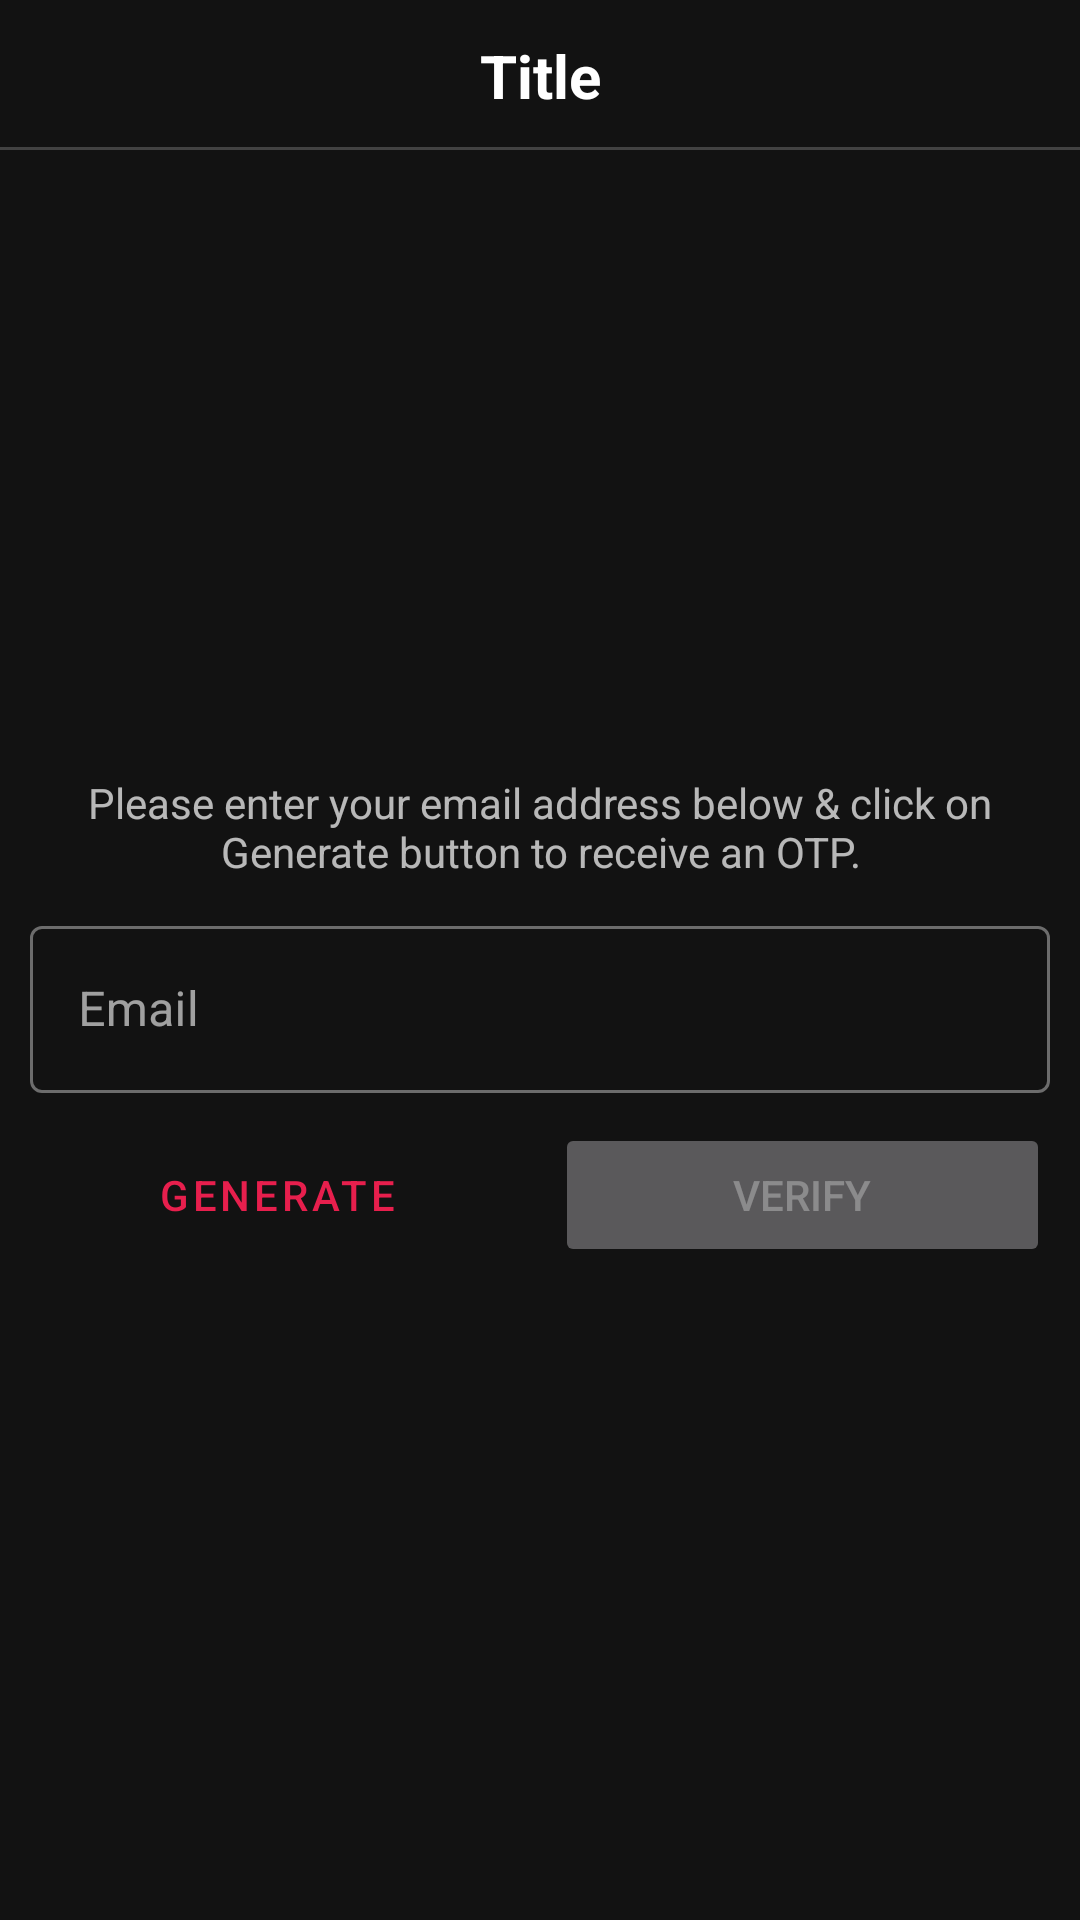

Reconstruct the res/layout file that produces this screen, plus the resources it refers to.
<!-- AndroidManifest.xml: application theme AppTheme -->
<!-- res/layout/activity_email_login.xml -->
<?xml version="1.0" encoding="utf-8"?>
<androidx.constraintlayout.widget.ConstraintLayout xmlns:android="http://schemas.android.com/apk/res/android"
    xmlns:app="http://schemas.android.com/apk/res-auto"
    xmlns:tools="http://schemas.android.com/tools"
    android:layout_width="match_parent"
    android:layout_height="match_parent"
    android:orientation="vertical">

    <include layout="@layout/partial_header" />

    <LinearLayout
        android:layout_width="match_parent"
        android:layout_height="wrap_content"
        android:orientation="vertical"
        android:padding="10dp"
        app:layout_constraintTop_toBottomOf="@id/header"
        app:layout_constraintBottom_toBottomOf="parent">

        <TextView
            android:layout_width="match_parent"
            android:layout_height="wrap_content"
            android:layout_marginBottom="10dp"
            android:text="@string/login_email_description"
            android:textAlignment="center" />

        <com.google.android.material.textfield.TextInputLayout
            android:id="@+id/name"
            android:layout_width="match_parent"
            android:layout_height="wrap_content"
            android:layout_marginBottom="10dp"
            android:hint="@string/name_label"
            android:visibility="gone"
            tools:visibility="visible"
            style="@style/Widget.MaterialComponents.TextInputLayout.OutlinedBox">

            <com.google.android.material.textfield.TextInputEditText
                android:layout_width="match_parent"
                android:layout_height="wrap_content"
                android:importantForAutofill="no"
                android:inputType="textPersonName"
                android:singleLine="true" />

        </com.google.android.material.textfield.TextInputLayout>

        <com.google.android.material.textfield.TextInputLayout
            android:id="@+id/email"
            android:layout_width="match_parent"
            android:layout_height="wrap_content"
            android:layout_marginBottom="10dp"
            android:hint="@string/email_label"
            style="@style/Widget.MaterialComponents.TextInputLayout.OutlinedBox">

            <com.google.android.material.textfield.TextInputEditText
                android:layout_width="match_parent"
                android:layout_height="wrap_content"
                android:importantForAutofill="no"
                android:inputType="textEmailAddress"
                android:singleLine="true" />

        </com.google.android.material.textfield.TextInputLayout>

        <com.google.android.material.textfield.TextInputLayout
            android:id="@+id/otp"
            android:layout_width="match_parent"
            android:layout_height="wrap_content"
            android:layout_marginBottom="10dp"
            android:hint="@string/otp_label_field"
            android:visibility="gone"
            tools:visibility="visible"
            style="@style/Widget.MaterialComponents.TextInputLayout.OutlinedBox">

            <com.google.android.material.textfield.TextInputEditText
                android:layout_width="match_parent"
                android:layout_height="wrap_content"
                android:importantForAutofill="no"
                android:inputType="numberPassword"
                android:singleLine="true" />

        </com.google.android.material.textfield.TextInputLayout>

        <LinearLayout
            android:layout_width="match_parent"
            android:layout_height="wrap_content"
            android:orientation="horizontal">

            <Button
                android:id="@+id/generate"
                android:layout_width="0dp"
                android:layout_height="wrap_content"
                android:layout_marginEnd="5dp"
                android:layout_weight="1"
                android:layout_marginBottom="10dp"
                android:text="@string/generate_label"
                app:icon="@drawable/ic_baseline_send_24"
                app:iconGravity="textEnd"
                style="?android:attr/buttonBarButtonStyle" />

            <Button
                android:id="@+id/verify"
                android:layout_width="0dp"
                android:layout_height="wrap_content"
                android:layout_marginStart="5dp"
                android:layout_weight="1"
                android:enabled="false"
                android:text="@string/verify_label"
                app:icon="@drawable/ic_baseline_verified_user_24"
                app:iconGravity="textEnd"
                tools:ignore="ButtonStyle" />

        </LinearLayout>

    </LinearLayout>

</androidx.constraintlayout.widget.ConstraintLayout>
<!-- res/layout/partial_header.xml (included above) -->
<?xml version="1.0" encoding="utf-8"?>
<androidx.constraintlayout.widget.ConstraintLayout xmlns:android="http://schemas.android.com/apk/res/android"
    xmlns:app="http://schemas.android.com/apk/res-auto"
    xmlns:tools="http://schemas.android.com/tools"
    android:id="@+id/header"
    android:layout_width="match_parent"
    android:layout_height="wrap_content">

    <TextView
        android:id="@+id/header_title"
        android:layout_width="wrap_content"
        android:layout_height="wrap_content"
        android:layout_marginHorizontal="10dp"
        android:textAlignment="center"
        android:textColor="@android:color/white"
        android:textSize="20sp"
        android:textStyle="bold"
        app:layout_constraintBottom_toBottomOf="parent"
        app:layout_constraintStart_toStartOf="parent"
        app:layout_constraintEnd_toEndOf="parent"
        app:layout_constraintTop_toTopOf="parent"
        tools:text="Title" />

    <ImageButton
        android:id="@+id/header_back"
        android:layout_width="50dp"
        android:layout_height="50dp"
        android:background="@android:color/transparent"
        android:padding="10dp"
        android:scaleType="fitCenter"
        app:layout_constraintStart_toStartOf="parent"
        app:layout_constraintTop_toTopOf="parent"
        app:srcCompat="@drawable/ic_back"
        tools:ignore="ContentDescription" />

    <ImageButton
        android:id="@+id/header_more"
        android:layout_width="50dp"
        android:layout_height="50dp"
        android:background="@android:color/transparent"
        android:padding="10dp"
        android:scaleType="fitCenter"
        app:layout_constraintEnd_toEndOf="parent"
        app:layout_constraintTop_toTopOf="parent"
        app:srcCompat="@drawable/ic_more"
        tools:ignore="ContentDescription" />

    <ImageButton
        android:id="@+id/header_extra"
        android:layout_width="50dp"
        android:layout_height="50dp"
        android:background="@android:color/transparent"
        android:padding="10dp"
        android:scaleType="fitCenter"
        app:layout_constraintEnd_toStartOf="@id/header_more"
        app:layout_constraintTop_toTopOf="parent"
        tools:ignore="ContentDescription" />

    <View
        android:layout_width="match_parent"
        android:layout_height="1dp"
        android:background="?attr/colorBackgroundFloating"
        app:layout_constraintBottom_toBottomOf="parent" />

</androidx.constraintlayout.widget.ConstraintLayout>
<!-- resources referenced by this layout -->
<resources>
  <string name="email_label">Email</string>
  <string name="generate_label">Generate</string>
  <string name="login_email_description">Please enter your email address below &amp; click on Generate button to receive an OTP.</string>
  <string name="name_label">Name</string>
  <string name="otp_label_field">OTP</string>
  <string name="verify_label">Verify</string>
  <style name="AppTheme" parent="Theme.MaterialComponents.NoActionBar">
          <item name="colorPrimary">@color/colorPrimary</item>
          <item name="colorPrimaryDark">@color/colorPrimaryDark</item>
          <item name="colorOnPrimary">@android:color/white</item>
          <item name="colorAccent">@color/colorAccent</item>
          <item name="android:navigationBarColor">@android:color/black</item>
          <item name="android:statusBarColor">@android:color/black</item>
      </style>
  <color name="colorPrimary">#e71f4d</color>
  <color name="colorPrimaryDark">#be133b</color>
  <color name="colorAccent">#00c16e</color>
</resources>
